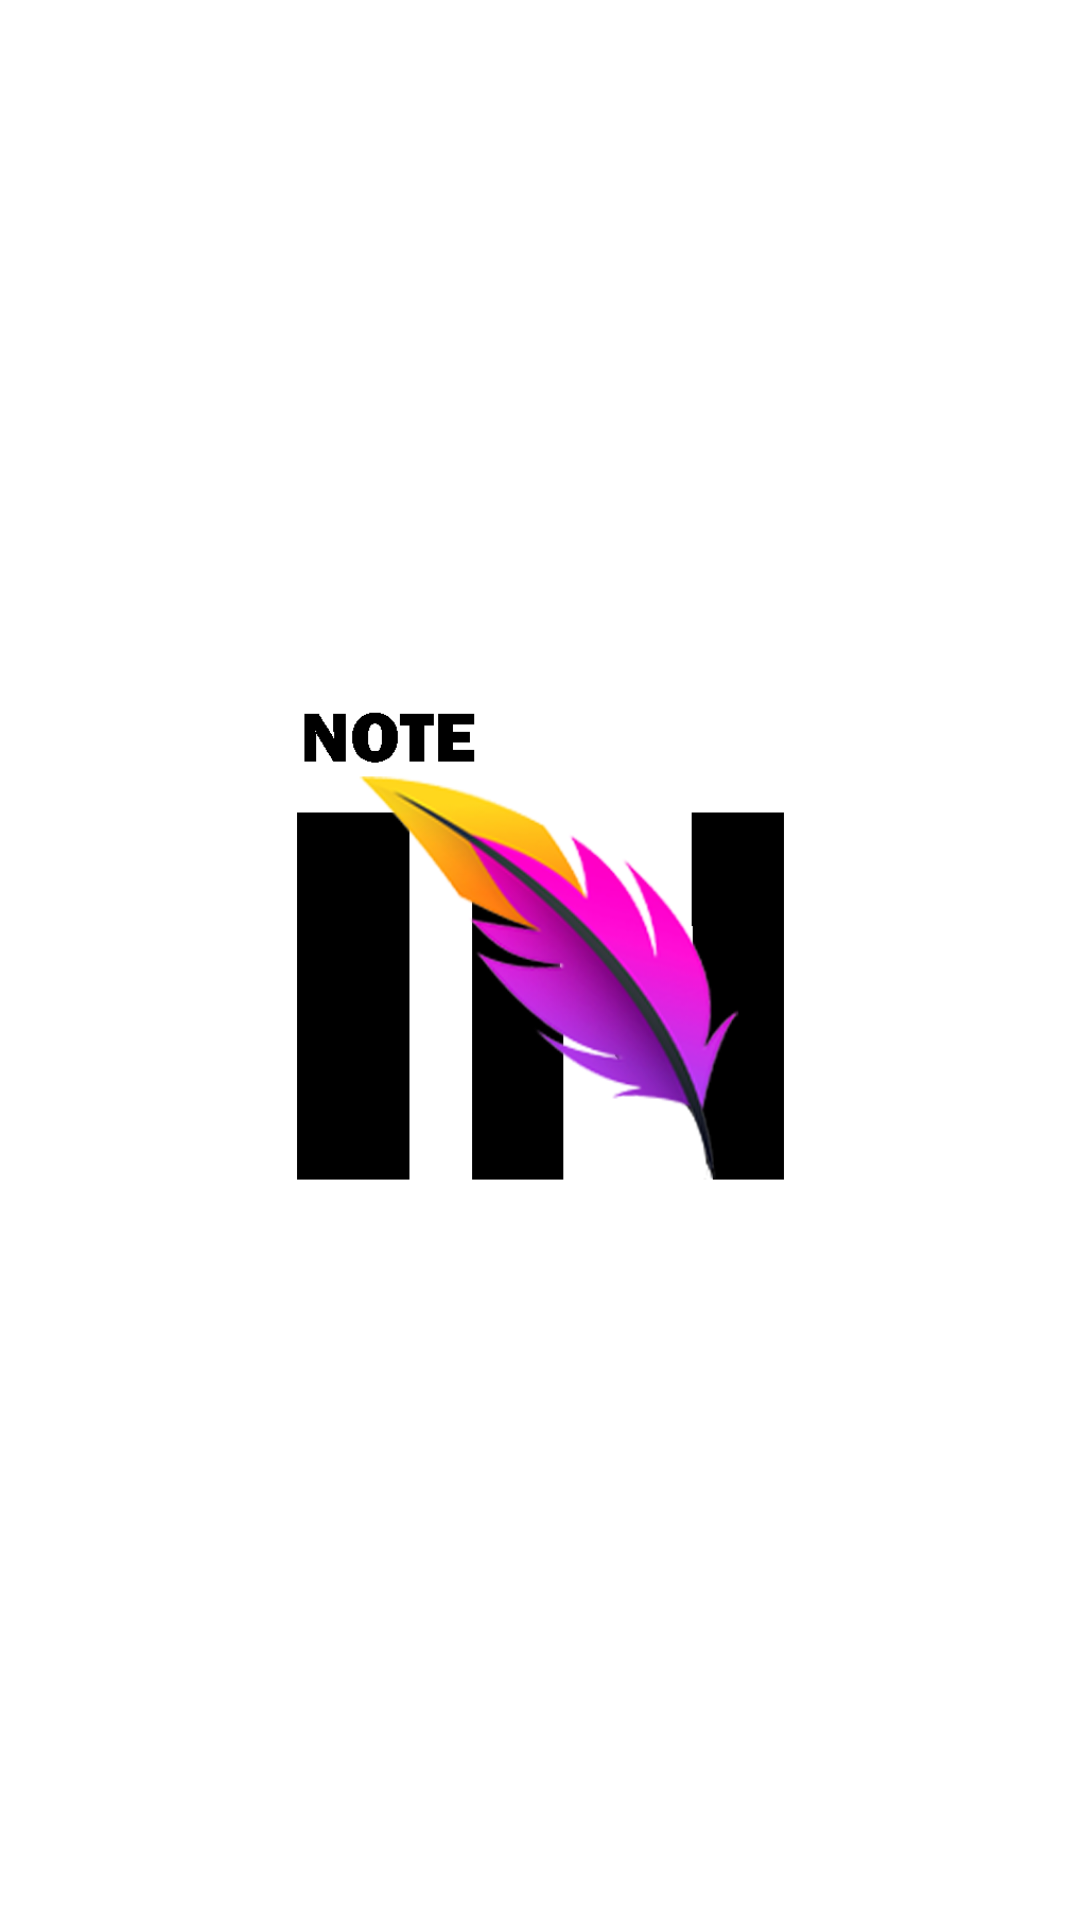

Produce the Android XML layout that renders to this screen, including the resource entries it uses.
<!-- AndroidManifest.xml: application theme Theme.NoteIN -->
<!-- res/layout/activity_landing_screen.xml -->
<?xml version="1.0" encoding="utf-8"?>
<androidx.constraintlayout.widget.ConstraintLayout
    xmlns:android="http://schemas.android.com/apk/res/android"
    xmlns:tools="http://schemas.android.com/tools"
    xmlns:app="http://schemas.android.com/apk/res-auto"
    android:layout_width="match_parent"
    android:layout_height="match_parent"
    tools:context=".LandingScreen">

  <ImageView
      android:id="@+id/imageView"
      android:layout_width="209dp"
      android:layout_height="249dp"
      android:layout_marginStart="101dp"
      android:layout_marginTop="241dp"
      android:layout_marginEnd="101dp"
      android:layout_marginBottom="241dp"
      app:layout_constraintBottom_toBottomOf="parent"
      app:layout_constraintEnd_toEndOf="parent"
      app:layout_constraintStart_toStartOf="parent"
      app:layout_constraintTop_toTopOf="parent"
      app:srcCompat="@drawable/logo" />
</androidx.constraintlayout.widget.ConstraintLayout>
<!-- resources referenced by this layout -->
<resources>
  <!-- drawable logo: png bitmap (drawable, 71336 bytes) -->
  <style name="Theme.NoteIN" parent="Base.Theme.NoteIN" />
  <style name="Base.Theme.NoteIN" parent="Theme.MaterialComponents.DayNight.DarkActionBar">
          <item name="colorPrimary">@color/black</item>
          <item name="colorPrimaryVariant">@color/black</item>
          <item name="colorOnPrimary">@color/black</item>
          
          <item name="colorSecondary">@color/black</item>
          <item name="colorSecondaryVariant">@color/black</item>
          <item name="colorOnSecondary">@color/black</item>
          
          <item name="android:statusBarColor">?attr/colorPrimaryVariant</item>
      </style>
  <color name="black">#FF000000</color>
</resources>
